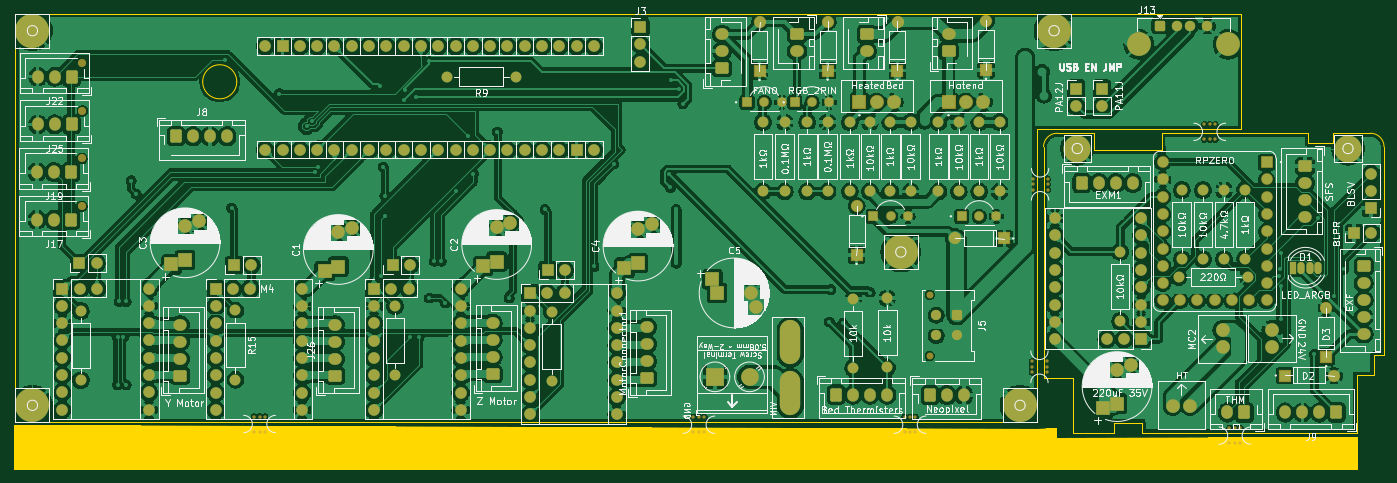
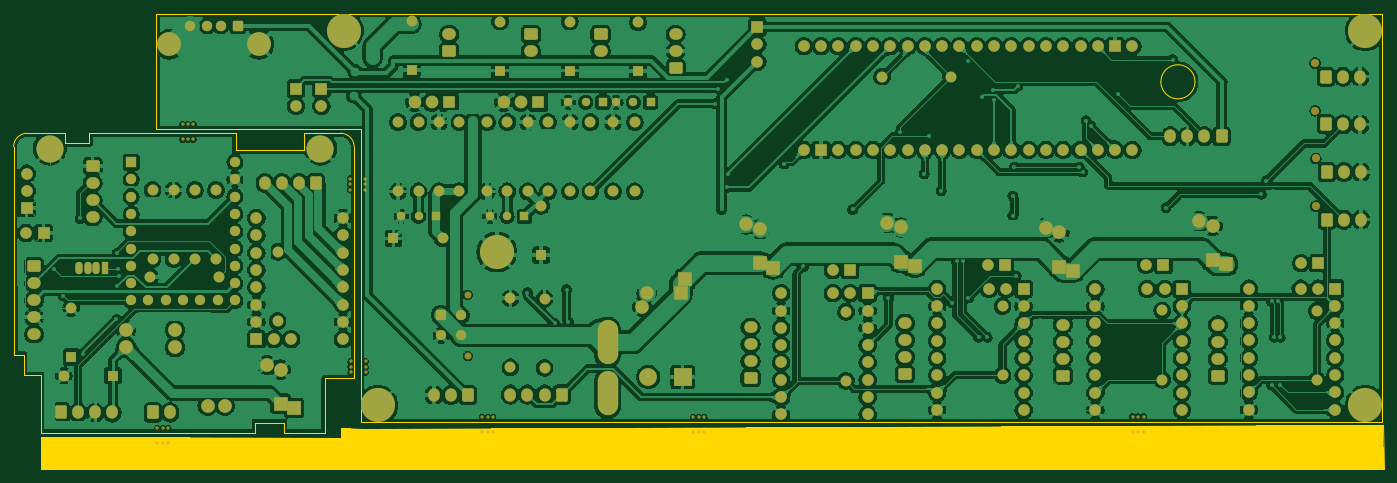
Circuit board: 8 layer files. Board 201.2 x 66.9 mm.
- bottom_copper: CombinedMBTHB-B_Cu.gbr (639372 bytes)
- bottom_mask: CombinedMBTHB-B_Mask.gbr (16332 bytes)
- paste: CombinedMBTHB-B_Paste.gbr (456 bytes)
- outline: CombinedMBTHB-Edge_Cuts.gbr (2669 bytes)
- top_copper: CombinedMBTHB-F_Cu.gbr (651575 bytes)
- top_mask: CombinedMBTHB-F_Mask.gbr (16850 bytes)
- paste: CombinedMBTHB-F_Paste.gbr (456 bytes)
- top_silk: CombinedMBTHB-F_Silkscreen.gbr (257801 bytes)

=== bottom_copper: CombinedMBTHB-B_Cu.gbr (639372 bytes, source omitted) ===
=== bottom_mask: CombinedMBTHB-B_Mask.gbr (16332 bytes, source omitted) ===
=== paste: CombinedMBTHB-B_Paste.gbr ===
%TF.GenerationSoftware,KiCad,Pcbnew,9.0.0*%
%TF.CreationDate,2025-05-04T19:05:18+10:00*%
%TF.ProjectId,CombinedMBTHB,436f6d62-696e-4656-944d-425448422e6b,rev?*%
%TF.SameCoordinates,Original*%
%TF.FileFunction,Paste,Bot*%
%TF.FilePolarity,Positive*%
%FSLAX46Y46*%
G04 Gerber Fmt 4.6, Leading zero omitted, Abs format (unit mm)*
G04 Created by KiCad (PCBNEW 9.0.0) date 2025-05-04 19:05:18*
%MOMM*%
%LPD*%
G01*
G04 APERTURE LIST*
G04 APERTURE END LIST*
M02*

=== outline: CombinedMBTHB-Edge_Cuts.gbr ===
%TF.GenerationSoftware,KiCad,Pcbnew,9.0.0*%
%TF.CreationDate,2025-05-04T19:05:18+10:00*%
%TF.ProjectId,CombinedMBTHB,436f6d62-696e-4656-944d-425448422e6b,rev?*%
%TF.SameCoordinates,Original*%
%TF.FileFunction,Profile,NP*%
%FSLAX46Y46*%
G04 Gerber Fmt 4.6, Leading zero omitted, Abs format (unit mm)*
G04 Created by KiCad (PCBNEW 9.0.0) date 2025-05-04 19:05:18*
%MOMM*%
%LPD*%
G01*
G04 APERTURE LIST*
%TA.AperFunction,Profile*%
%ADD10C,0.200000*%
%TD*%
G04 APERTURE END LIST*
D10*
X214898765Y-105164605D02*
X217898765Y-105064605D01*
X217898765Y-106564605D01*
X261998765Y-106364605D01*
X261998765Y-111064605D01*
X64798765Y-111164605D01*
X64898765Y-104664605D01*
X214898765Y-105164605D01*
%TA.AperFunction,Profile*%
G36*
X214898765Y-105164605D02*
G01*
X217898765Y-105064605D01*
X217898765Y-106564605D01*
X261998765Y-106364605D01*
X261998765Y-111064605D01*
X64798765Y-111164605D01*
X64898765Y-104664605D01*
X214898765Y-105164605D01*
G37*
%TD.AperFunction*%
X264500000Y-97300000D02*
X264500000Y-94300000D01*
X233399131Y-64300000D02*
X223396551Y-64301055D01*
X226301099Y-104300000D02*
X230500000Y-104300000D01*
X230500000Y-104300000D02*
X230500000Y-105800000D01*
X216000000Y-63800000D02*
X216000000Y-97800000D01*
X223396551Y-64301055D02*
X223396551Y-61800000D01*
X233399131Y-61800000D02*
X233399131Y-64300000D01*
X262000000Y-105800000D02*
X262000000Y-97300000D01*
X226301099Y-105790499D02*
X226301099Y-104300000D01*
X254898662Y-61800000D02*
X254898662Y-63301055D01*
X230500000Y-105800000D02*
X262000000Y-105800000D01*
X262000000Y-97300000D02*
X264500000Y-97300000D01*
X258500000Y-61800000D02*
X258500000Y-63300000D01*
X264500000Y-94300000D02*
X266000000Y-94300000D01*
X258500000Y-63300000D02*
X254898662Y-63301055D01*
X220307880Y-105790499D02*
X220299262Y-97797624D01*
X216000000Y-97800000D02*
X220299262Y-97797624D01*
X220307880Y-105790499D02*
X226301099Y-105790499D01*
X216000000Y-63800000D02*
G75*
G02*
X218000000Y-61800000I2000000J0D01*
G01*
X264000000Y-61800000D02*
G75*
G02*
X266000000Y-63800000I0J-2000000D01*
G01*
X266000000Y-94300000D02*
X266000000Y-63800000D01*
X245050000Y-44250000D02*
X65050000Y-44250000D01*
X215050000Y-104250000D02*
X215050000Y-61250000D01*
X65050000Y-104250000D02*
X215050000Y-104250000D01*
X215050000Y-61250000D02*
X245050000Y-61250000D01*
X97550000Y-54250000D02*
G75*
G02*
X92550000Y-54250000I-2500000J0D01*
G01*
X92550000Y-54250000D02*
G75*
G02*
X97550000Y-54250000I2500000J0D01*
G01*
X65050000Y-44250000D02*
X65050000Y-104250000D01*
X245050000Y-61250000D02*
X245050000Y-44250000D01*
X223396551Y-61800000D02*
X218000000Y-61800000D01*
X264000000Y-61800000D02*
X258500000Y-61800000D01*
X254898662Y-61800000D02*
X233399131Y-61800000D01*
M02*

=== top_copper: CombinedMBTHB-F_Cu.gbr (651575 bytes, source omitted) ===
=== top_mask: CombinedMBTHB-F_Mask.gbr (16850 bytes, source omitted) ===
=== paste: CombinedMBTHB-F_Paste.gbr ===
%TF.GenerationSoftware,KiCad,Pcbnew,9.0.0*%
%TF.CreationDate,2025-05-04T19:05:18+10:00*%
%TF.ProjectId,CombinedMBTHB,436f6d62-696e-4656-944d-425448422e6b,rev?*%
%TF.SameCoordinates,Original*%
%TF.FileFunction,Paste,Top*%
%TF.FilePolarity,Positive*%
%FSLAX46Y46*%
G04 Gerber Fmt 4.6, Leading zero omitted, Abs format (unit mm)*
G04 Created by KiCad (PCBNEW 9.0.0) date 2025-05-04 19:05:18*
%MOMM*%
%LPD*%
G01*
G04 APERTURE LIST*
G04 APERTURE END LIST*
M02*

=== top_silk: CombinedMBTHB-F_Silkscreen.gbr (257801 bytes, source omitted) ===
